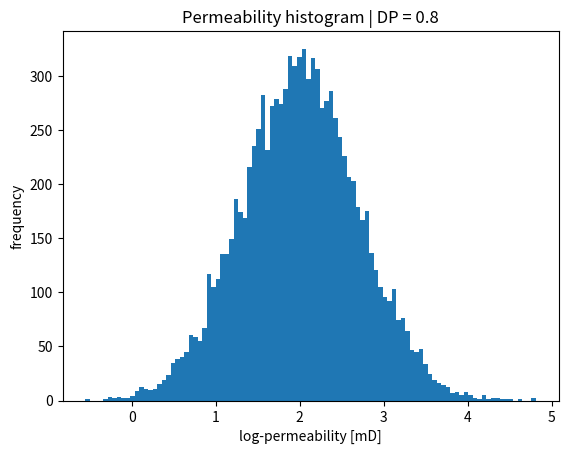

Here is the Python script that generated this plot: (Note: this script raises an exception after producing the figure.)
import pandas as pd
import numpy as np
import scipy.interpolate as interp
import matplotlib.pyplot as plt
from scipy.optimize import fsolve

def sigma_from_DP(DP):
    """
    Compute lognormal standard deviation (sigma)
    from a given DP coefficient.
    """

    def func(sigma):
        return 1.0 - np.exp(-1.5 * sigma**2 - sigma) - DP

    sigma_initial = 0.5
    sigma_solution = fsolve(func, sigma_initial)[0]

    return sigma_solution


def permeability_from_DP(DP, k_mean, n=10000):
    """
    Generate permeability distribution using
    DP definition from log-normal probability plot.
    """

    # standard deviation in log10 space
    sigma_logk = -np.log10(1.0 - DP)

    # mean in log space
    mu_logk = np.log10(k_mean)

    # sample
    logk = np.random.normal(mu_logk, sigma_logk, n)
    k = 10**logk

    return k, mu_logk, sigma_logk


np.random.seed(1)

DP = 0.8
k_mean = 100.0  # mD
print(f"mean k = {k_mean*9.869233e-16} m2")

k, mu, sigma = permeability_from_DP(DP, k_mean)

print(f"sigma_log10 = {sigma:.3f}")
print(f"mean permeability = {k.mean():.1f} mD")

# Plot (paper-style)
plt.hist(np.log10(k), bins=100)
plt.xlabel("log-permeability [mD]")
plt.ylabel("frequency")
plt.title(f"Permeability histogram | DP = {DP}")
plt.show()

nx = 100
ny = 50

# Elementwise
N = nx*ny
log_perm = np.random.normal(mu, sigma, N)
perm = 10**log_perm
perm *= 9.869233e-16 # convert mD to m2

# # Layers
# log_perm = np.random.normal(mu, sigma, ny)
# perm_layers = 10**log_perm
# perm_layers *= 9.869233e-16 # convert mD to m2
# perm = np.zeros(nx*ny)
# for i in range(ny):
#     first_in_line = nx*i

#     perm[first_in_line:first_in_line+nx] = perm_layers[i]




# WRITE OPENFOAM-LIKE FILE

# Path to write the OpenFOAM-like file
file_path = '0/K'

# Open file and write in the OpenFOAM format
with open(file_path, 'w') as f:
    f.write(
        '''/*--------------------------------*- C++ -*----------------------------------*\\
  =========                 |
  \\      /  F ield         | OpenFOAM: The Open Source CFD Toolbox
   \\    /   O peration     | Website:  https://openfoam.org
    \\  /    A nd           | Version:  9
     \\/     M anipulation  |
\\*---------------------------------------------------------------------------*/
FoamFile
{
    format      ascii;
    class       volScalarField;
    location    "0";
    object      K;
}
// * * * * * * * * * * * * * * * * * * * * * * * * * * * * * * * * * * * * * //

dimensions      [0 0 0 0 0 0 0];

internalField   nonuniform List<scalar> 
'''
    )
    f.write(f"{len(perm)}\n(\n")
    for value in perm:
        f.write(f"{value:.6e}\n")  # Write each perm value in scientific notation
    f.write(")\n")

    f.write(
        ''';
boundaryField
{
    inlet
    {
        type            zeroGradient;
    }
    outlet
    {
        type            zeroGradient;
    }
    walls
    {
        type            zeroGradient;
    }
    emptyWalls
    {
        type            empty;
    }
}'''
    )

print(f"File written to {file_path}")
